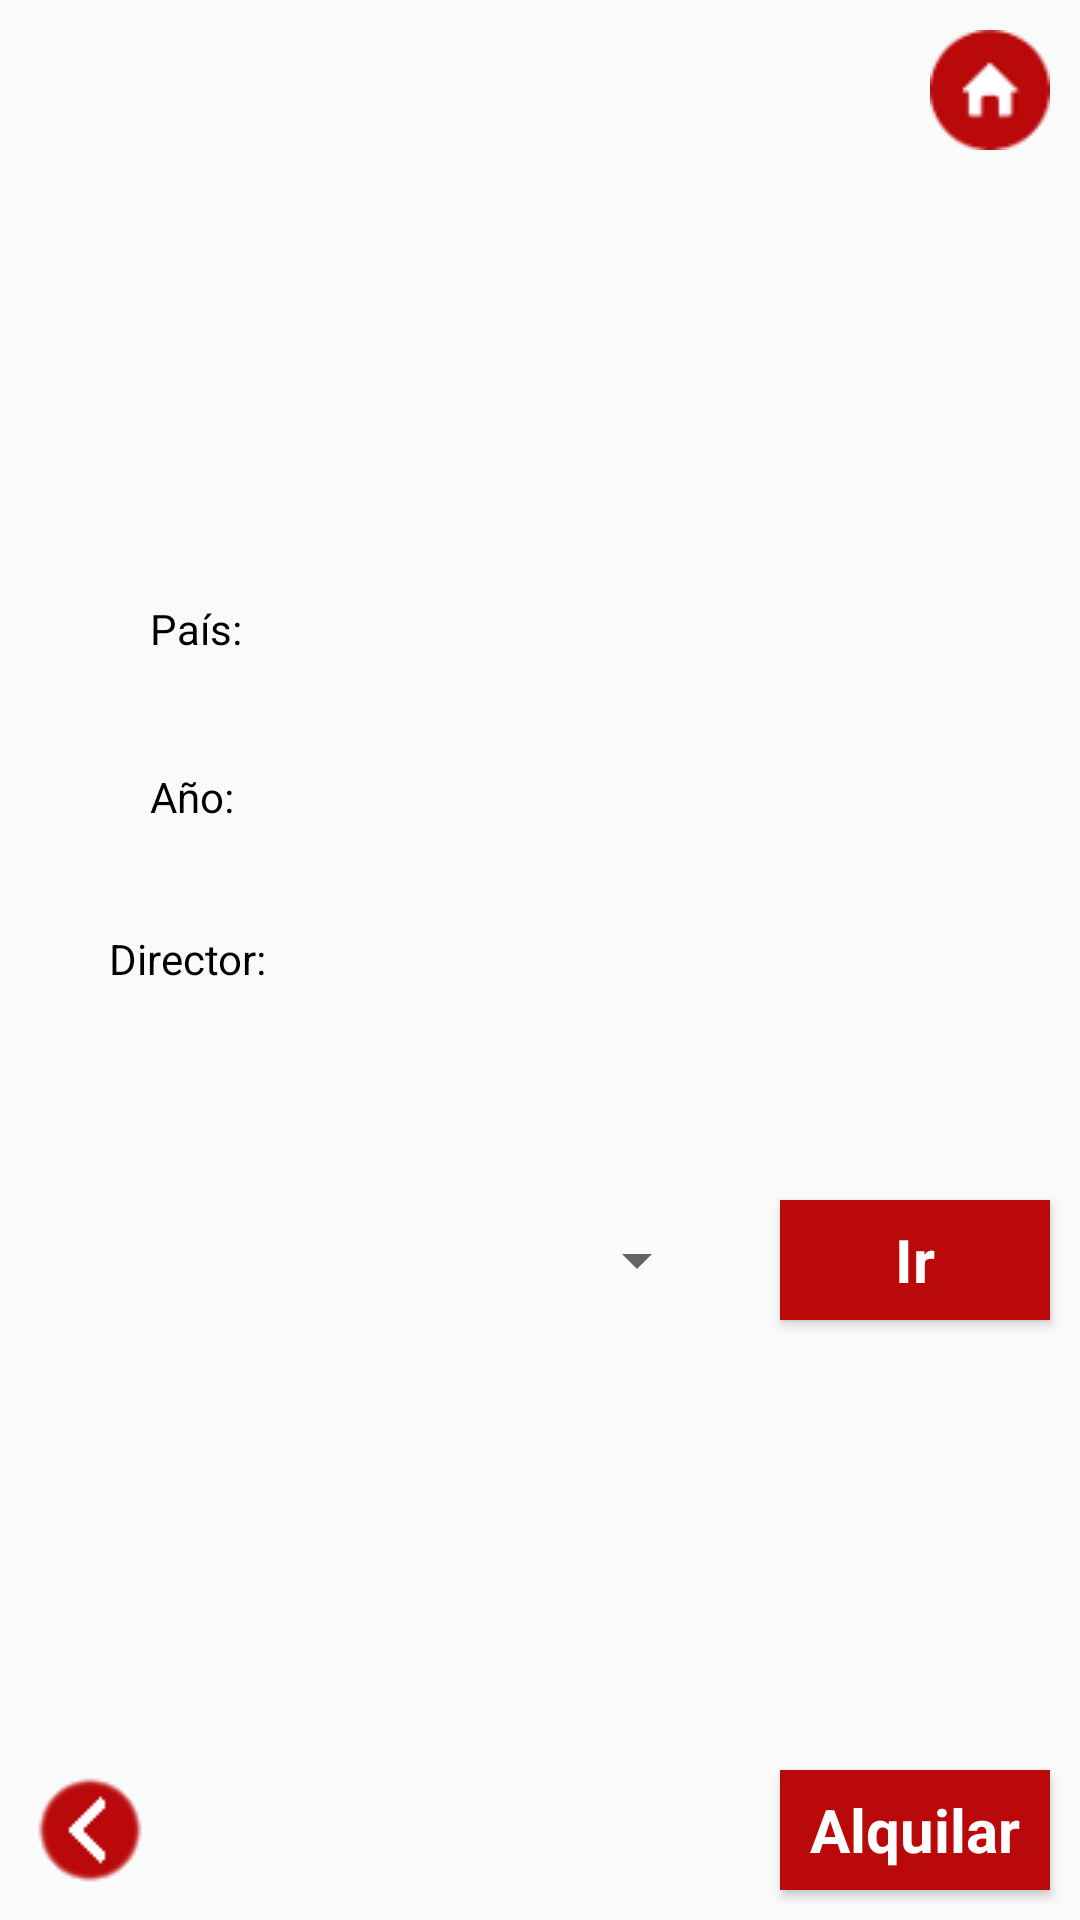

The Android layout XML behind this screen, and the referenced resources:
<!-- AndroidManifest.xml: application theme VideoStudiumTheme -->
<!-- res/layout/ficha_peliculas.xml -->
<?xml version="1.0" encoding="utf-8"?>
<android.support.constraint.ConstraintLayout xmlns:android="http://schemas.android.com/apk/res/android"
    xmlns:app="http://schemas.android.com/apk/res-auto"
    xmlns:tools="http://schemas.android.com/tools"
    android:layout_width="match_parent"
    android:layout_height="match_parent"
    tools:context="com.example.uno.practicaandroid.FichaPeliculas">

    <RelativeLayout
        android:layout_width="match_parent"
        android:layout_height="match_parent"
        tools:layout_editor_absoluteX="0dp"
        tools:layout_editor_absoluteY="0dp"
        tools:ignore="MissingConstraints">

        <ImageView
            android:id="@+id/img4Pelicula"
            android:layout_width="100dp"
            android:layout_height="200dp"
            android:layout_alignParentStart="true"
            android:layout_alignParentTop="true"
            android:layout_marginStart="12dp"
            android:contentDescription="@string/imagenInfo"
            tools:layout_editor_absoluteX="0dp"
            tools:layout_editor_absoluteY="0dp" />

        <TextView
            android:id="@+id/lbl4lblPais"
            android:layout_width="wrap_content"
            android:layout_height="wrap_content"
            android:layout_alignStart="@+id/lbl4lblAnio"
            android:layout_below="@+id/img4Pelicula"
            android:text="@string/lbl4lblPais" />

        <TextView
            android:id="@+id/lbl4TituloPelicula"
            android:layout_width="175dp"
            android:layout_height="100dp"

            android:layout_alignTop="@+id/btn4Home"
            android:layout_marginStart="17dp"
            android:layout_toEndOf="@+id/lbl4lblDirector"
            android:textColor="@android:color/black"
            android:textSize="24sp"
            android:textStyle="bold" />

        <TextView
            android:id="@+id/lbl4lblAnio"
            android:layout_width="wrap_content"
            android:layout_height="wrap_content"
            android:layout_below="@+id/lbl4PaisPelicula"
            android:layout_marginTop="14dp"
            android:layout_toEndOf="@+id/btn4Back"
            android:text="@string/lbl4lblAnio" />

        <TextView
            android:id="@+id/lbl4AnioPelicula"
            android:layout_width="50dp"
            android:layout_height="20dp"
            android:layout_alignEnd="@+id/lbl4lblDirector"
            android:layout_below="@+id/lbl4lblAnio"
            android:gravity="center" />

        <TextView
            android:id="@+id/lbl4lblDirector"
            android:layout_width="wrap_content"
            android:layout_height="wrap_content"
            android:layout_above="@+id/lbl4DirectorPelicula"
            android:layout_alignEnd="@+id/lbl4DirectorPelicula"
            android:layout_marginEnd="23dp"
            android:text="@string/lbl4lblDirector" />

        <TextView
            android:id="@+id/lbl4PaisPelicula"
            android:layout_width="100dp"
            android:layout_height="20dp"
            android:layout_alignStart="@+id/img4Pelicula"
            android:layout_below="@+id/img4Pelicula"
            android:layout_marginTop="22dp"
            android:gravity="center" />

        <TextView
            android:id="@+id/lbl4DirectorPelicula"
            android:layout_width="100dp"
            android:layout_height="40dp"
            android:layout_alignBottom="@+id/lbl4SinopsisPelicula"
            android:layout_alignStart="@+id/lbl4PaisPelicula"
            android:layout_marginBottom="16dp"
            android:gravity="center" />

        <TextView
            android:id="@+id/lbl4SinopsisPelicula"
            android:layout_width="200dp"
            android:layout_height="275dp"

            android:layout_alignStart="@+id/lbl4TituloPelicula"
            android:layout_below="@+id/lbl4TituloPelicula"
            android:scrollbars="vertical" />

        <ImageButton
            android:id="@+id/btn4Home"
            style="@style/BtnImagen"
            android:layout_alignParentEnd="true"
            android:layout_alignParentTop="true"
            android:layout_marginEnd="10dp"
            android:layout_marginTop="10dp"
            android:contentDescription="@string/casa"
            android:onClick="mostrarInicio"
            app:srcCompat="@drawable/home" />

        <ImageButton
            android:id="@+id/btn4Back"
            style="@style/BtnImagen"
            android:layout_alignParentBottom="true"
            android:layout_marginBottom="10dp"
            android:layout_marginStart="10dp"
            android:contentDescription="@string/volver2"
            android:onClick="volverAtras"
            app:srcCompat="@drawable/backarrow" />

        <Button
            android:id="@+id/btn4Alquiler"
            style="@style/BtnNormal"
            android:layout_alignStart="@+id/btn4AccEnlaces"
            android:layout_alignTop="@+id/btn4Back"
            android:onClick="alquilarPelicula"
            android:text="@string/btn4Alquiler" />

        <Spinner
            android:id="@+id/spn4EnlacesPeliculas"
            android:layout_width="200dp"
            android:layout_height="40dp"
            android:layout_alignStart="@+id/lbl4lblDirector"
            android:layout_alignTop="@+id/btn4AccEnlaces"
            android:spinnerMode="dialog" />

        <Button
            android:id="@+id/btn4AccEnlaces"
            style="@style/BtnNormal"
            android:layout_alignEnd="@+id/btn4Home"
            android:layout_below="@+id/lbl4SinopsisPelicula"
            android:layout_marginTop="15dp"
            android:onClick="accederEnlace"
            android:text="@string/btn4AccEnlaces" />

    </RelativeLayout>

</android.support.constraint.ConstraintLayout>
<!-- resources referenced by this layout -->
<resources>
  <!-- drawable backarrow: png bitmap (drawable, 967 bytes) -->
  <!-- drawable home: png bitmap (drawable, 1373 bytes) -->
  <string name="btn4AccEnlaces">Ir</string>
  <string name="btn4Alquiler">Alquilar</string>
  <string name="casa">Casa</string>
  <string name="imagenInfo">Cartel</string>
  <string name="lbl4lblAnio">Año:</string>
  <string name="lbl4lblDirector">Director:</string>
  <string name="lbl4lblPais">País:</string>
  <string name="volver2">Volver</string>
  <style name="BtnImagen" parent="android:Widget.ImageButton">
          <item name="android:background">@color/colorNull</item>
          <item name="android:layout_width">40dp</item>
          <item name="android:layout_height">40dp</item>
      </style>
  <style name="BtnNormal" parent="android:Widget.Button">
          <item name="android:background">@color/colorNetflix</item>
          <item name="android:textStyle">bold</item>
          <item name="android:textSize">20dp</item>
          <item name="android:textColor">@color/colorWhite</item>
          <item name="android:layout_width">90dp</item>
          <item name="android:layout_height">40dp</item>
      </style>
  <style name="VideoStudiumTheme" parent="Theme.AppCompat.Light.DarkActionBar">
          
          <item name="colorPrimary">@color/colorNetflix</item>
          <item name="colorPrimaryDark">@color/colorBlack</item>
          <item name="colorAccent">@color/colorNetflix</item>
          <item name="android:textColor">@color/colorBlack</item>
      </style>
  <color name="colorNull">#0000</color>
  <color name="colorNetflix">#B9090B</color>
  <color name="colorWhite">#FFF</color>
  <color name="colorBlack">#000</color>
</resources>
